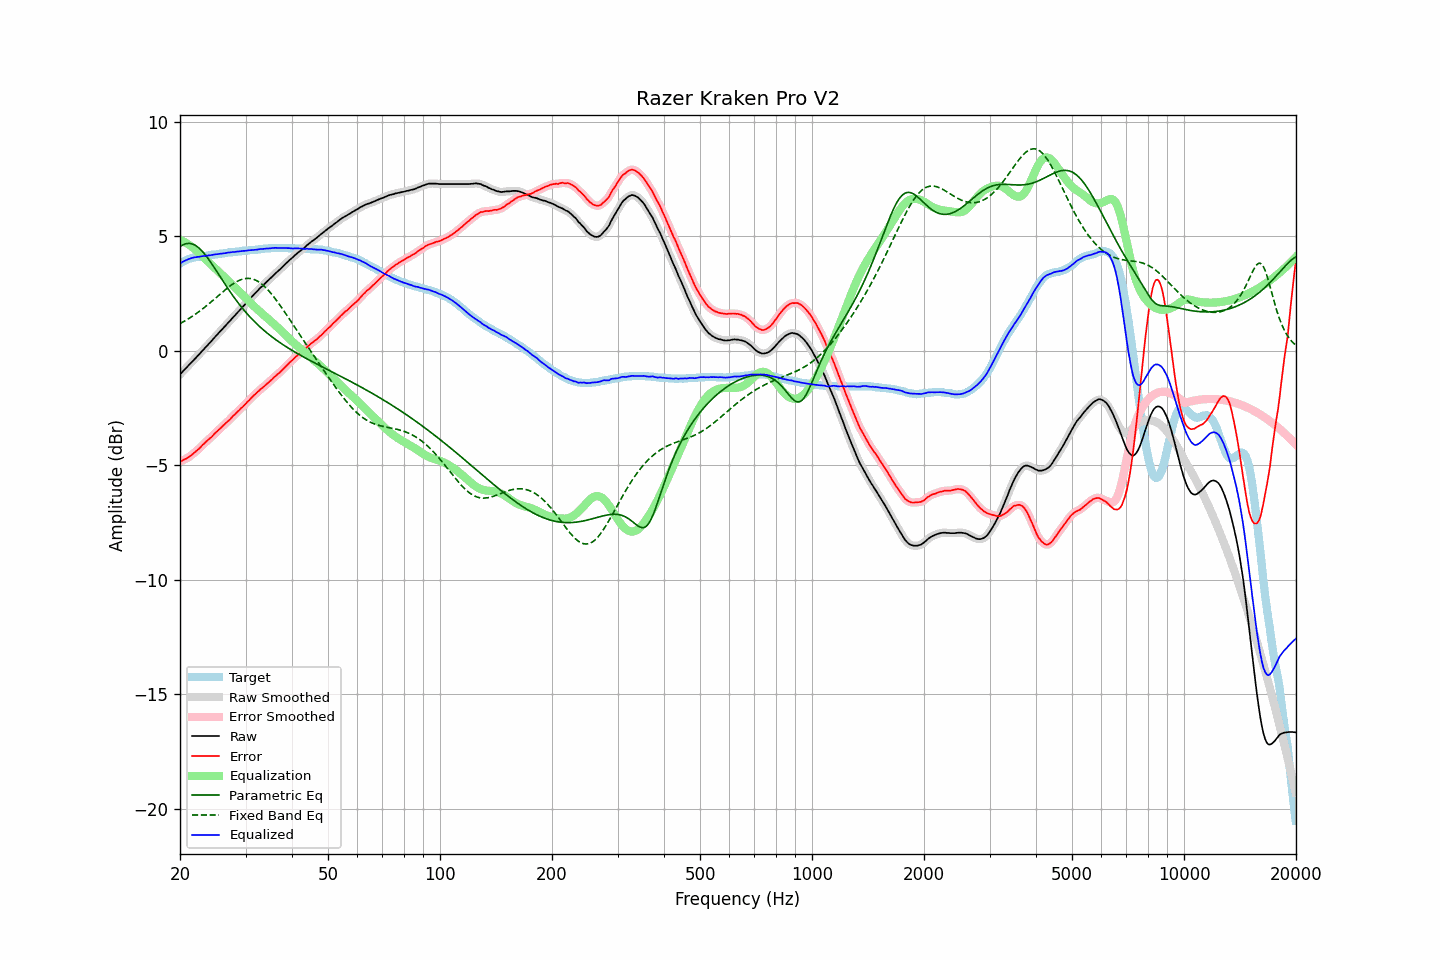

The table this chart was drawn from, first rows:
frequency, raw, error, smoothed, error_smoothed, equalization, parametric_eq, fixed_band_eq, equalized_raw, equalized_smoothed, target
20.00, -1.03, -4.84, -1.03, -4.84, 4.84, 4.55, 1.19, 3.81, 3.81, 3.81
20.20, -0.96, -4.81, -0.96, -4.81, 4.81, 4.59, 1.23, 3.85, 3.85, 3.85
20.40, -0.88, -4.77, -0.88, -4.77, 4.78, 4.63, 1.26, 3.90, 3.89, 3.89
20.61, -0.81, -4.73, -0.81, -4.74, 4.74, 4.66, 1.30, 3.93, 3.93, 3.92
20.81, -0.74, -4.70, -0.74, -4.70, 4.70, 4.68, 1.35, 3.96, 3.96, 3.96
21.02, -0.66, -4.66, -0.66, -4.66, 4.66, 4.69, 1.39, 4.00, 3.99, 4.00
21.23, -0.59, -4.61, -0.59, -4.61, 4.61, 4.68, 1.43, 4.02, 4.02, 4.02
21.44, -0.52, -4.56, -0.52, -4.56, 4.56, 4.67, 1.48, 4.04, 4.04, 4.04
21.66, -0.44, -4.50, -0.44, -4.50, 4.51, 4.65, 1.52, 4.06, 4.06, 4.06
21.87, -0.37, -4.44, -0.37, -4.45, 4.45, 4.62, 1.57, 4.08, 4.08, 4.07
22.09, -0.30, -4.39, -0.30, -4.39, 4.39, 4.58, 1.62, 4.09, 4.09, 4.09
22.31, -0.22, -4.32, -0.22, -4.33, 4.32, 4.53, 1.67, 4.10, 4.10, 4.10
22.54, -0.15, -4.26, -0.15, -4.26, 4.26, 4.47, 1.72, 4.10, 4.11, 4.11
22.76, -0.07, -4.19, -0.07, -4.19, 4.19, 4.41, 1.77, 4.12, 4.12, 4.12
22.99, 0.01, -4.11, 0.01, -4.12, 4.12, 4.33, 1.83, 4.13, 4.13, 4.12
23.22, 0.08, -4.05, 0.08, -4.05, 4.06, 4.25, 1.88, 4.14, 4.14, 4.13
23.45, 0.16, -3.98, 0.16, -3.98, 3.99, 4.16, 1.94, 4.15, 4.15, 4.14
23.69, 0.23, -3.92, 0.23, -3.92, 3.92, 4.07, 2.00, 4.15, 4.16, 4.15
23.92, 0.31, -3.85, 0.31, -3.86, 3.86, 3.98, 2.05, 4.17, 4.16, 4.16
24.16, 0.38, -3.80, 0.38, -3.80, 3.79, 3.88, 2.11, 4.17, 4.17, 4.18
24.40, 0.46, -3.74, 0.46, -3.73, 3.72, 3.77, 2.17, 4.19, 4.19, 4.20
24.65, 0.54, -3.65, 0.54, -3.66, 3.66, 3.67, 2.23, 4.20, 4.20, 4.19
24.89, 0.62, -3.58, 0.62, -3.59, 3.59, 3.56, 2.29, 4.21, 4.21, 4.20
25.14, 0.69, -3.52, 0.70, -3.52, 3.52, 3.45, 2.36, 4.21, 4.22, 4.21
25.39, 0.77, -3.45, 0.77, -3.45, 3.46, 3.34, 2.42, 4.23, 4.23, 4.22
25.65, 0.85, -3.39, 0.85, -3.39, 3.39, 3.23, 2.48, 4.24, 4.24, 4.24
25.91, 0.92, -3.32, 0.92, -3.32, 3.32, 3.12, 2.54, 4.24, 4.25, 4.24
26.16, 1.00, -3.25, 1.00, -3.26, 3.26, 3.02, 2.60, 4.26, 4.25, 4.25
26.43, 1.07, -3.19, 1.07, -3.19, 3.19, 2.91, 2.66, 4.26, 4.26, 4.26
26.69, 1.15, -3.12, 1.15, -3.13, 3.13, 2.80, 2.71, 4.28, 4.28, 4.27
26.96, 1.23, -3.06, 1.22, -3.06, 3.06, 2.70, 2.77, 4.29, 4.28, 4.29
27.23, 1.30, -3.00, 1.30, -2.99, 2.99, 2.59, 2.82, 4.29, 4.29, 4.30
27.50, 1.38, -2.92, 1.38, -2.93, 2.92, 2.49, 2.88, 4.30, 4.30, 4.30
27.77, 1.46, -2.84, 1.46, -2.85, 2.85, 2.39, 2.92, 4.32, 4.31, 4.30
28.05, 1.53, -2.79, 1.53, -2.78, 2.79, 2.30, 2.97, 4.32, 4.32, 4.32
28.33, 1.61, -2.71, 1.61, -2.72, 2.72, 2.20, 3.01, 4.33, 4.33, 4.32
28.62, 1.69, -2.64, 1.69, -2.65, 2.65, 2.11, 3.05, 4.34, 4.33, 4.33
28.90, 1.76, -2.58, 1.76, -2.58, 2.58, 2.02, 3.08, 4.34, 4.34, 4.34
29.19, 1.84, -2.50, 1.84, -2.51, 2.51, 1.93, 3.11, 4.35, 4.35, 4.34
29.48, 1.92, -2.45, 1.92, -2.44, 2.44, 1.84, 3.13, 4.36, 4.36, 4.37
29.78, 1.99, -2.37, 1.99, -2.37, 2.37, 1.76, 3.15, 4.36, 4.36, 4.36
30.08, 2.07, -2.30, 2.07, -2.30, 2.30, 1.68, 3.16, 4.37, 4.37, 4.37
30.38, 2.15, -2.22, 2.15, -2.23, 2.23, 1.60, 3.16, 4.38, 4.38, 4.37
30.68, 2.23, -2.16, 2.23, -2.16, 2.16, 1.52, 3.16, 4.39, 4.39, 4.39
30.99, 2.31, -2.08, 2.31, -2.08, 2.09, 1.44, 3.15, 4.40, 4.39, 4.39
31.30, 2.38, -2.01, 2.38, -2.02, 2.02, 1.37, 3.14, 4.40, 4.40, 4.39
31.61, 2.46, -1.94, 2.46, -1.94, 1.95, 1.30, 3.11, 4.41, 4.40, 4.40
31.93, 2.53, -1.88, 2.53, -1.88, 1.88, 1.23, 3.09, 4.41, 4.41, 4.41
32.24, 2.60, -1.81, 2.61, -1.81, 1.82, 1.16, 3.05, 4.42, 4.42, 4.41
32.57, 2.68, -1.75, 2.68, -1.75, 1.75, 1.09, 3.01, 4.43, 4.43, 4.43
32.89, 2.75, -1.68, 2.75, -1.69, 1.69, 1.03, 2.96, 4.44, 4.44, 4.43
33.22, 2.81, -1.63, 2.81, -1.63, 1.63, 0.97, 2.91, 4.44, 4.44, 4.44
33.55, 2.88, -1.57, 2.88, -1.57, 1.57, 0.90, 2.85, 4.45, 4.45, 4.45
33.89, 2.95, -1.51, 2.95, -1.51, 1.51, 0.84, 2.78, 4.46, 4.46, 4.46
34.23, 3.02, -1.44, 3.02, -1.45, 1.45, 0.79, 2.71, 4.47, 4.46, 4.46
34.57, 3.08, -1.39, 3.08, -1.39, 1.38, 0.73, 2.64, 4.46, 4.47, 4.47
34.92, 3.15, -1.32, 3.15, -1.33, 1.32, 0.67, 2.56, 4.47, 4.47, 4.47
35.27, 3.22, -1.26, 3.22, -1.26, 1.26, 0.62, 2.47, 4.48, 4.48, 4.48
35.62, 3.29, -1.19, 3.29, -1.19, 1.20, 0.57, 2.38, 4.49, 4.49, 4.48
35.97, 3.36, -1.12, 3.36, -1.13, 1.13, 0.51, 2.29, 4.50, 4.49, 4.48
... 635 more rows
